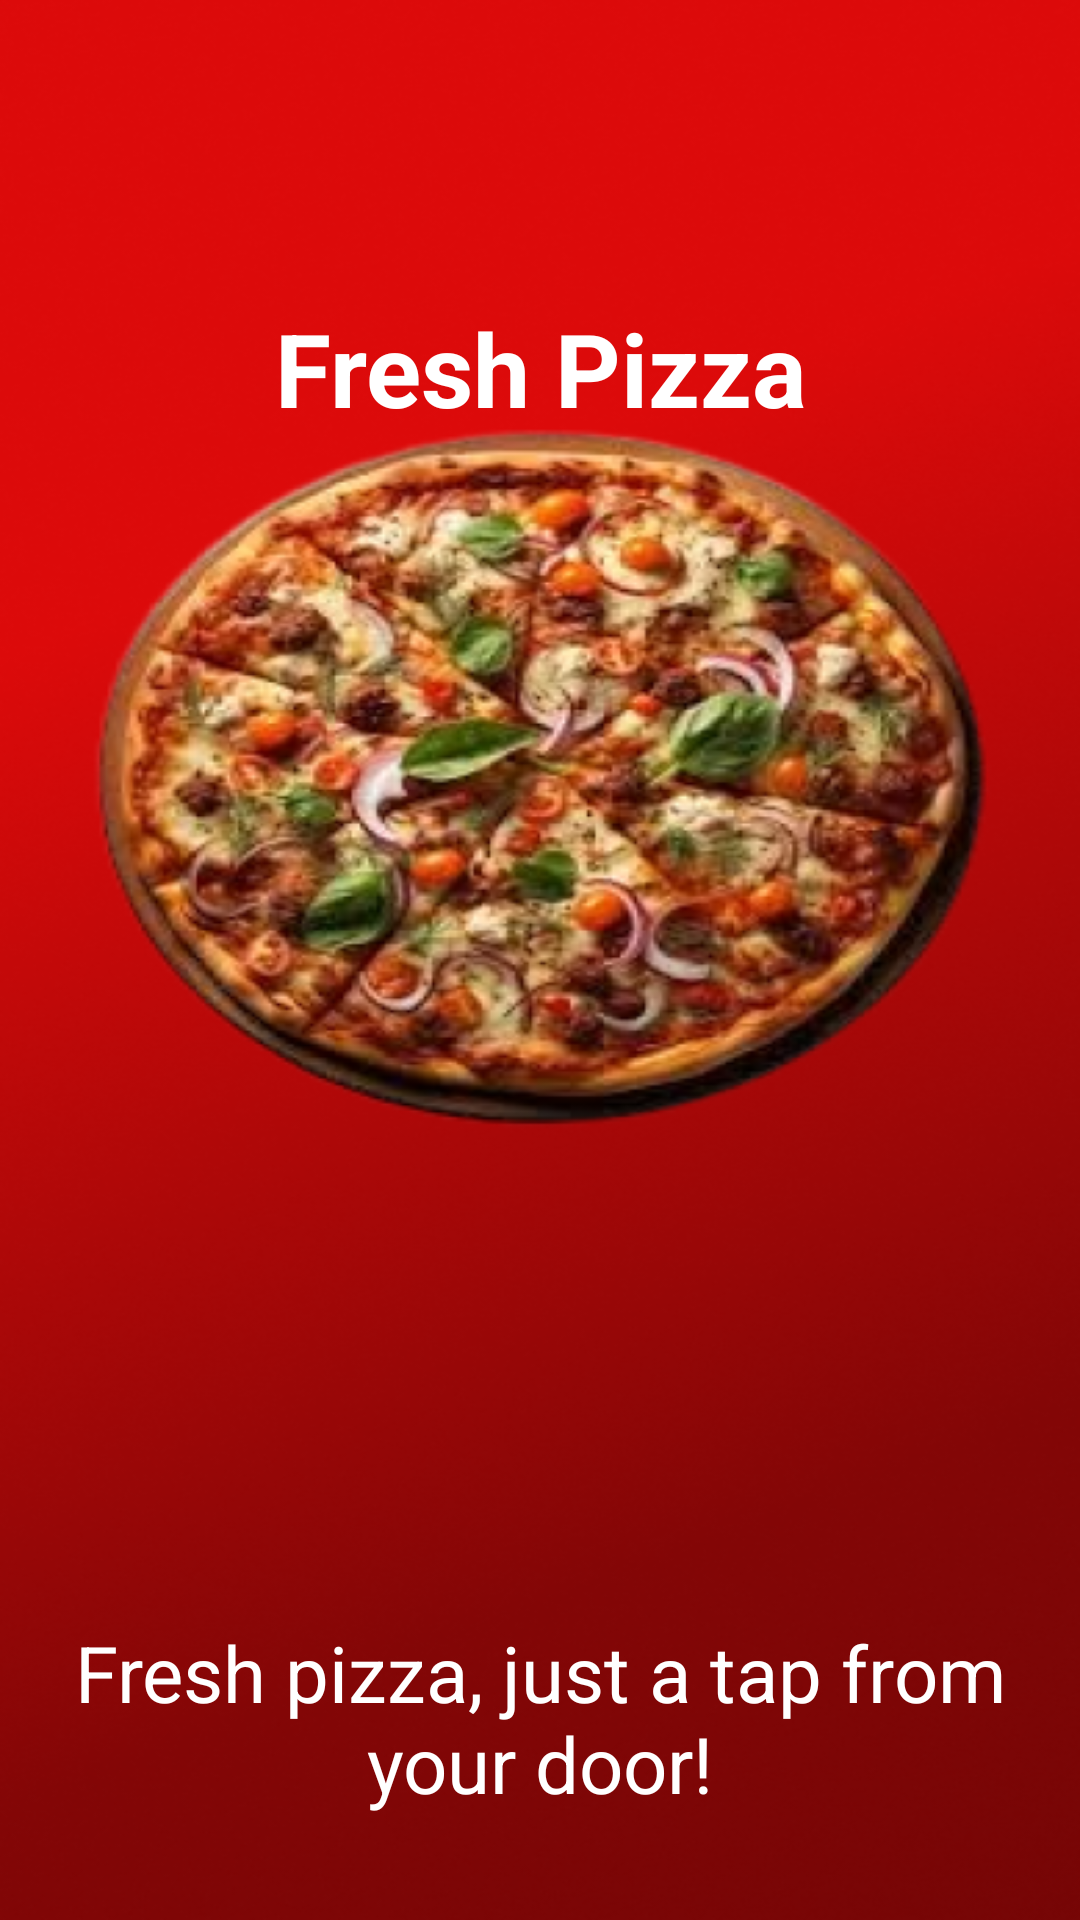

Reconstruct the res/layout file that produces this screen, plus the resources it refers to.
<!-- AndroidManifest.xml: application theme Theme.MAD_APP -->
<!-- res/layout/onboarding1.xml -->
<?xml version="1.0" encoding="utf-8"?>
<LinearLayout xmlns:android="http://schemas.android.com/apk/res/android"
    android:layout_width="match_parent"
    android:layout_height="match_parent"
    android:orientation="vertical"
    android:background="@drawable/onboard1">

    <TextView
        android:layout_width="match_parent"
        android:layout_height="190dp"
        android:layout_marginTop="100dp"
        android:fontFamily="sans-serif"
        android:text="Fresh Pizza"
        android:textAlignment="center"
        android:textColor="@color/white"
        android:textSize="34dp"
        android:textStyle="bold" />

    <TextView
        android:id="@+id/textView12"
        android:layout_marginTop="250dp"
        android:layout_width="match_parent"
        android:layout_height="wrap_content"
        android:text="Fresh pizza, just a tap from your door!"
        android:textAlignment="center"
        android:fontFamily="sans-serif-thin"
        android:textColor="@color/white"
        android:textSize="26dp"
        android:textStyle="bold" />

    <Button
        android:layout_width="100dp"
        android:layout_height="60dp"
        android:layout_gravity="bottom"
        android:layout_margin="170dp"
        android:text="next"
        android:background="#FFC107"
        android:textSize="24dp" />


</LinearLayout>
<!-- resources referenced by this layout -->
<resources>
  <!-- drawable onboard1: png bitmap (drawable, 365254 bytes) -->
  <style name="Theme.MAD_APP" parent="android:Theme.Material.Light.NoActionBar" />
  <!-- not gathered from this repository: default colours our renderer supplied (Android Studio template values) -->
  <color name="white">#FFFFFFFF</color>
</resources>
